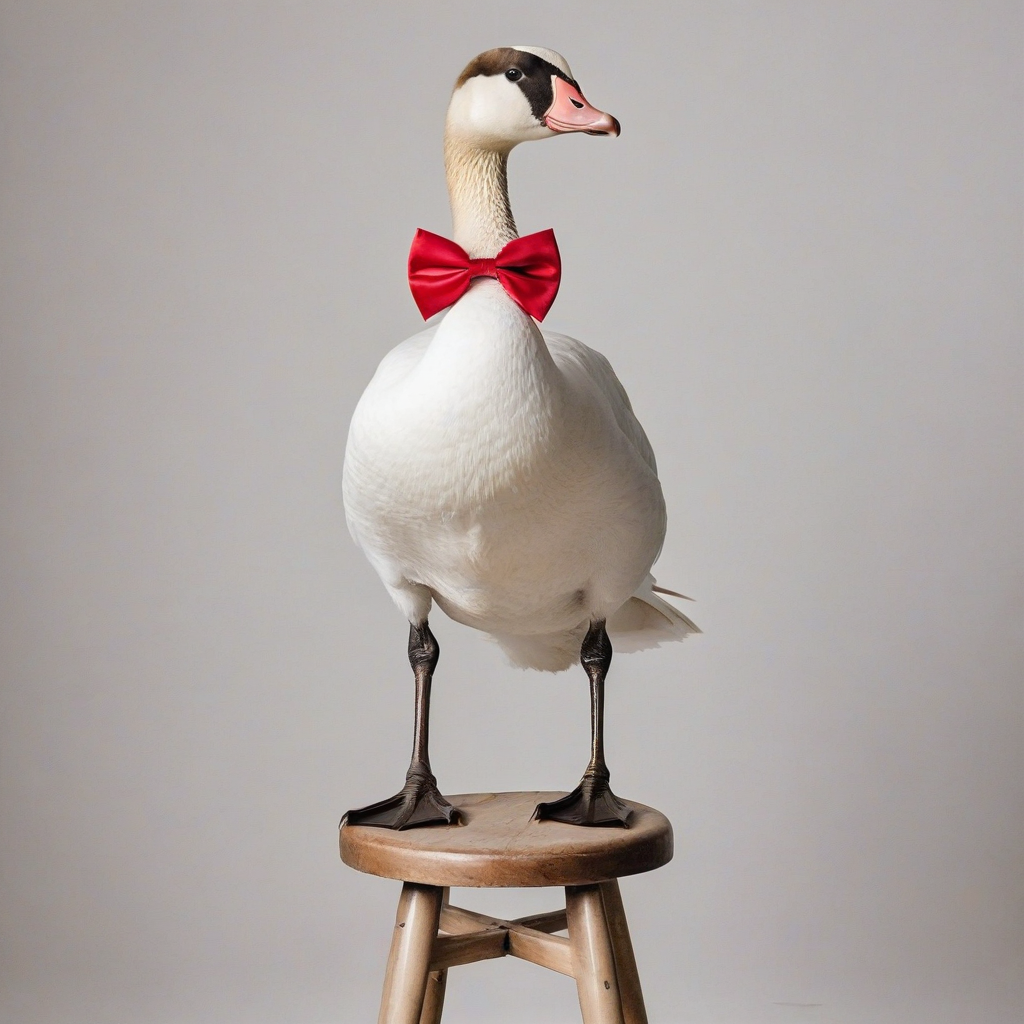
Generation parameters embedded in this image by ComfyUI (PNG 'prompt' text chunk: the API-format workflow graph, JSON):
{"1":{"inputs":{"ckpt_name":"RealVisXL_V5.0_fp16.safetensors"},"class_type":"CheckpointLoaderSimple","_meta":{"title":"Load Checkpoint"}},"4":{"inputs":{"text":"A cute goose with a red bow tie, photographed in a photo studio in front of a white backdrop, sitting on a bar stool,","clip":["1",1]},"class_type":"CLIPTextEncode","_meta":{"title":"CLIP Text Encode (Prompt) - POSITIVE"}},"6":{"inputs":{"text":"sexy, studio lights, octane render, render, drawing, anime, bad photo, bad photography, worst quality, low quality, blurry, bad teeth, deformed teeth, deformed lips, bad anatomy, bad proportions, deformed iris, deformed pupils, deformed eyes, bad eyes, deformed face, ugly face, bad face, deformed hands, bad hands, fused fingers, morbid, mutilated, mutation, disfigured","clip":["1",1]},"class_type":"CLIPTextEncode","_meta":{"title":"CLIP Text Encode (Prompt) - NEGATIVE"}},"7":{"inputs":{"seed":78143202204555,"steps":20,"cfg":7.0,"sampler_name":"euler","scheduler":"normal","denoise":0.8,"model":["1",0],"positive":["4",0],"negative":["6",0],"latent_image":["9",0]},"class_type":"KSampler","_meta":{"title":"KSampler (Efficient) - Generation"}},"9":{"inputs":{"width":1024,"height":1024,"batch_size":1},"class_type":"EmptyLatentImage","_meta":{"title":"Empty Latent Image"}},"10":{"inputs":{"samples":["7",0],"vae":["1",2]},"class_type":"VAEDecode","_meta":{"title":"VAE Decode"}},"11":{"inputs":{"images":["10",0]},"class_type":"PreviewImage","_meta":{"title":"Preview Image"}}}